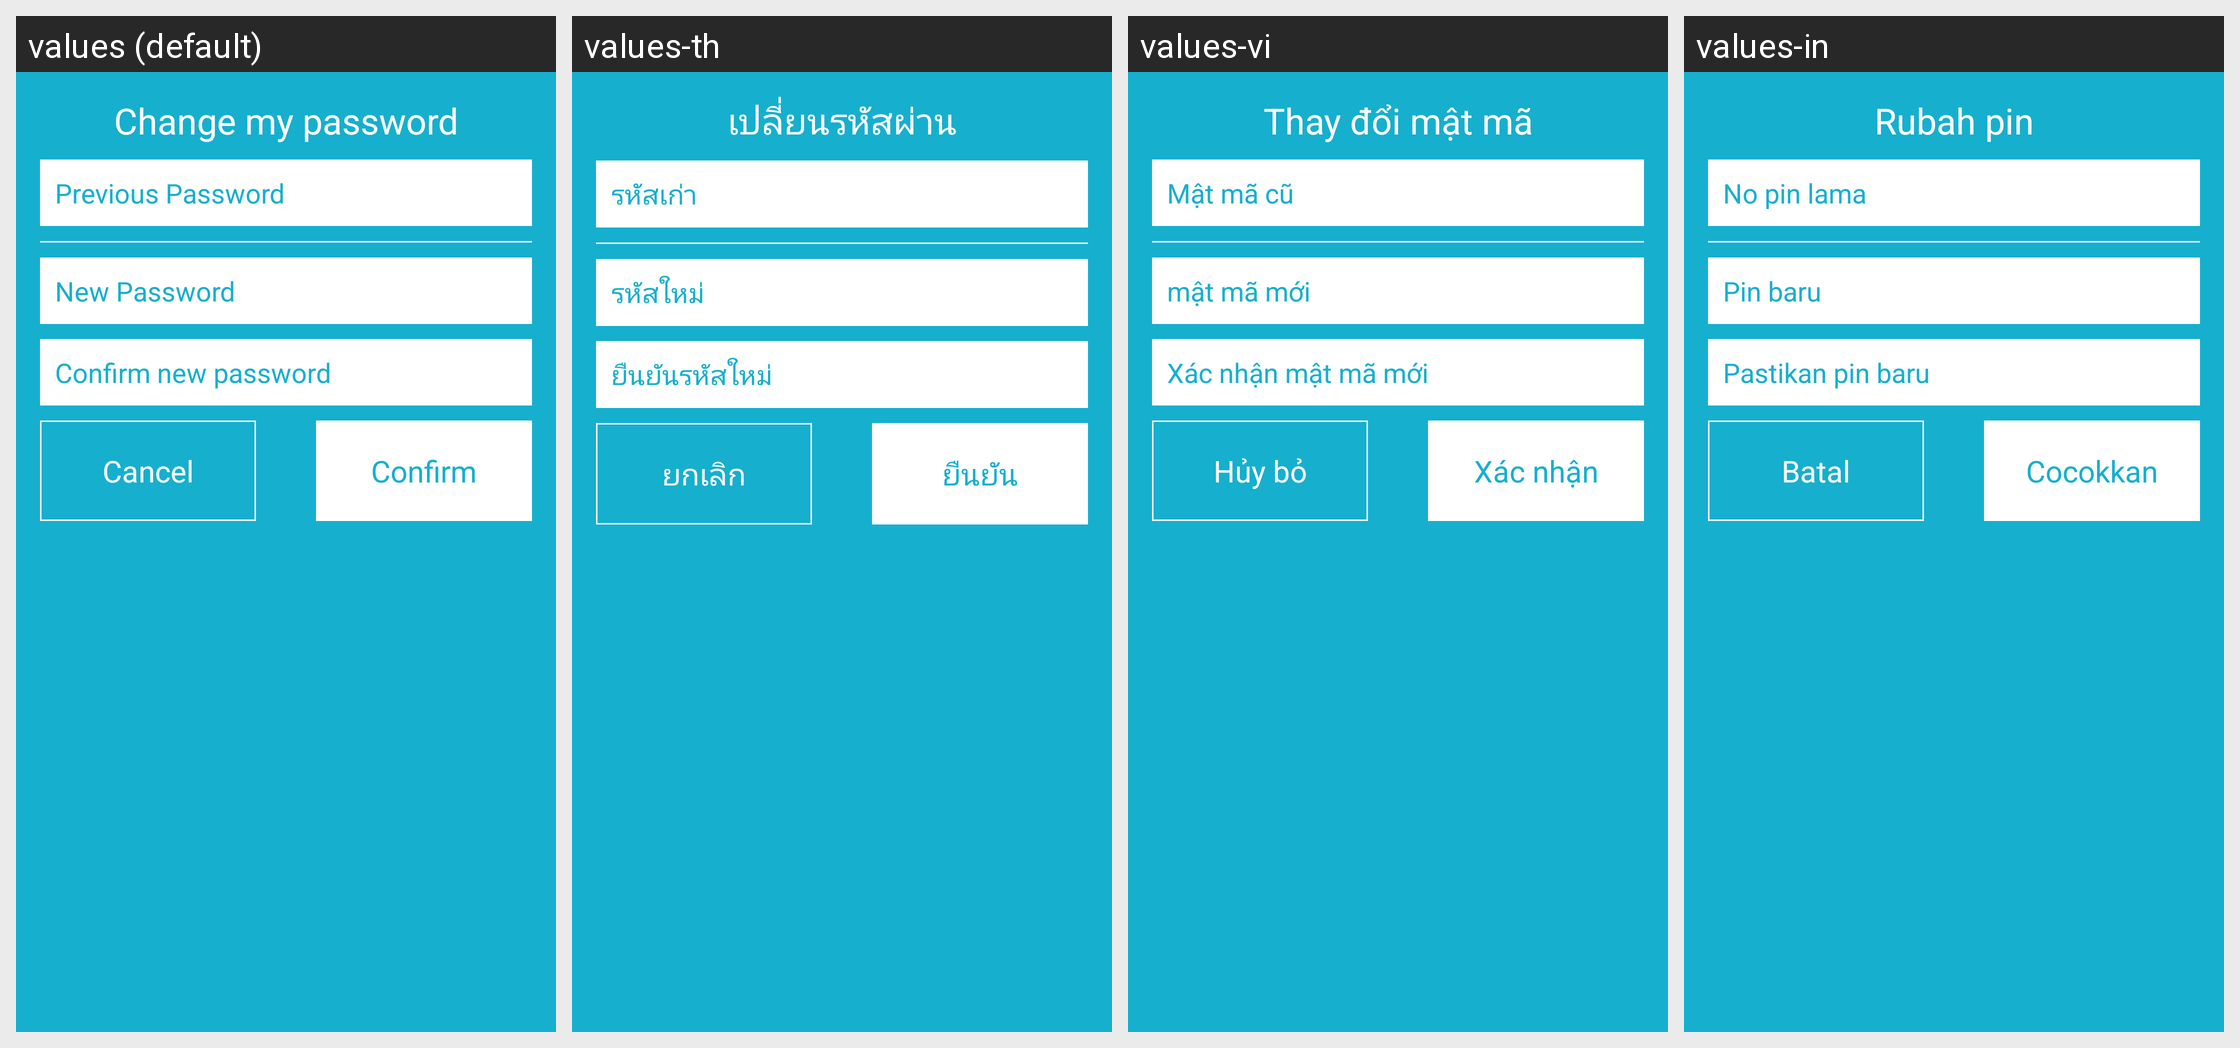

Translations of the strings shown on this Android screen, per locale in the grid:
Android screen res/layout/dialog_profile_change_password.xml rendered under 4 locales, left to right: values (default), values-th, values-vi, values-in. Device: Nexus 5 (rendered at 1080×1920; each locale shown at half size, 540×960, under a caption strip naming it); theme AppTheme.
Other locales in the repository, not shown: values-zh.
Strings drawn on this screen, with the default value and each locale's value (text and hints the layout hard-codes, and strings that could not be matched under every locale, appear in the picture but are not listed):

profile_change_password
  values: Change my password
  values-th: เปลี่ยนรหัสผ่าน
  values-vi: Thay đổi mật mã
  values-in: Rubah pin

profile_old_password
  values: Previous Password
  values-th: รหัสเก่า
  values-vi: Mật mã cũ
  values-in: No pin lama

profile_new_password
  values: New Password
  values-th: รหัสใหม่
  values-vi: mật mã mới
  values-in: Pin baru

profile_confirm_new_password
  values: Confirm new password
  values-th: ยืนยันรหัสใหม่
  values-vi: Xác nhận mật mã mới
  values-in: Pastikan pin baru

cancel
  values: Cancel
  values-th: ยกเลิก
  values-vi: Hủy bỏ
  values-in: Batal

confirm
  values: Confirm
  values-th: ยืนยัน
  values-vi: Xác nhận
  values-in: Cocokkan
